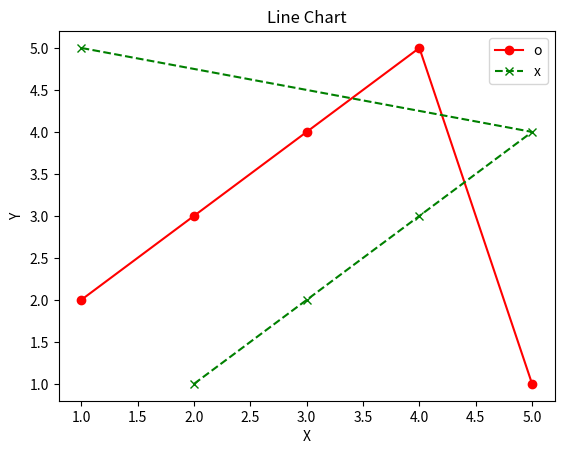

This chart was generated by the following Python code:
import matplotlib.pyplot as plt

x = [1, 2, 3, 4, 5]
y = [2, 3, 4, 5, 1]

plt.plot(x, y, 'ro-', label='o')
plt.plot(y, x, 'gx--', label='x')
plt.legend()
plt.xlabel('X')
plt.ylabel('Y')
plt.title('Line Chart')
plt.show()